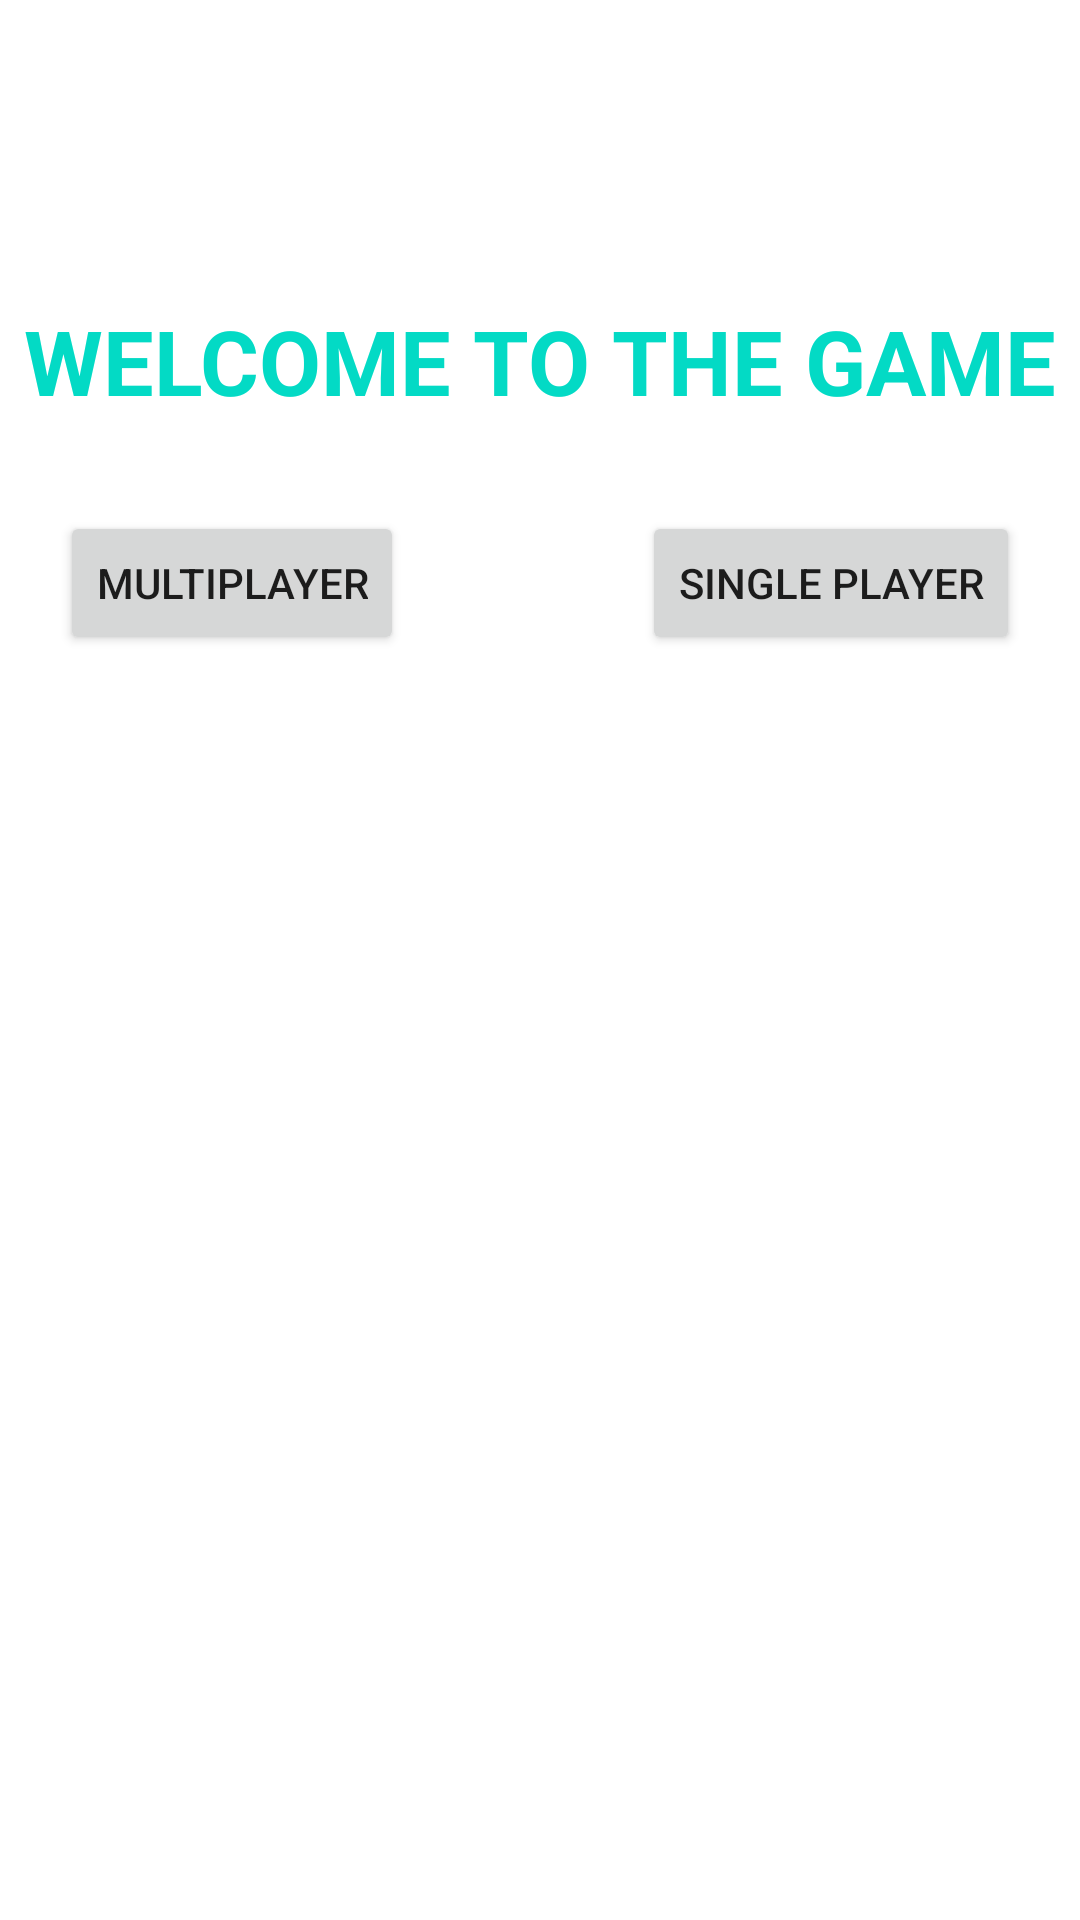

The Android layout XML behind this screen, and the referenced resources:
<!-- AndroidManifest.xml: application theme Theme.TicTacToe -->
<!-- res/layout/activity_entry.xml -->
<?xml version="1.0" encoding="utf-8"?>
<androidx.constraintlayout.widget.ConstraintLayout xmlns:android="http://schemas.android.com/apk/res/android"
    xmlns:app="http://schemas.android.com/apk/res-auto"
    xmlns:tools="http://schemas.android.com/tools"
    android:layout_width="match_parent"
    android:layout_height="match_parent"
    tools:context=".EntryActivity">
    <TextView
        android:id="@+id/tvWelcome"
        android:layout_width="wrap_content"
        android:layout_height="wrap_content"
        android:text="Welcome to the game"
        android:textAllCaps="true"
        app:layout_constraintEnd_toEndOf="parent"
        app:layout_constraintStart_toStartOf="parent"
        app:layout_constraintTop_toTopOf="parent"
        android:layout_marginTop="100dp"
        android:textSize="30sp"
        android:textColor="@color/teal_200"
        android:textStyle="bold"
        android:textColorHighlight="@color/purple_500"
        />
    <Button
        android:id="@+id/btnMulti"
        android:layout_width="wrap_content"
        android:layout_height="wrap_content"
        android:text="multiplayer"
        android:textAllCaps="true"
        app:layout_constraintStart_toStartOf="parent"
        app:layout_constraintTop_toBottomOf="@+id/tvWelcome"
        android:layout_marginTop="30dp"
        android:layout_marginStart="20dp"
        />
    <Button
        android:id="@+id/btnSingle"
        android:layout_width="wrap_content"
        android:layout_height="wrap_content"
        android:text="single Player"
        android:textAllCaps="true"
        app:layout_constraintEnd_toEndOf="parent"
        android:layout_marginEnd="20dp"
        app:layout_constraintTop_toBottomOf="@+id/tvWelcome"
        android:layout_marginTop="30dp"
        />

</androidx.constraintlayout.widget.ConstraintLayout>
<!-- resources referenced by this layout -->
<resources>
  <style name="Theme.TicTacToe" parent="Theme.MaterialComponents.DayNight.DarkActionBar">
          
          <item name="colorPrimary">@color/purple_500</item>
          <item name="colorPrimaryVariant">@color/purple_700</item>
          <item name="colorOnPrimary">@color/white</item>
          
          <item name="colorSecondary">@color/teal_200</item>
          <item name="colorSecondaryVariant">@color/teal_700</item>
          <item name="colorOnSecondary">@color/black</item>
          
          <item name="android:statusBarColor" tools:targetApi="l">?attr/colorPrimaryVariant</item>
          
      </style>
  <!-- not gathered from this repository: default colours our renderer supplied (Android Studio template values) -->
  <color name="purple_500">#FF6200EE</color>
  <color name="purple_700">#FF3700B3</color>
  <color name="teal_200">#FF03DAC5</color>
  <color name="teal_700">#FF018786</color>
  <color name="black">#FF000000</color>
  <color name="white">#FFFFFFFF</color>
</resources>
